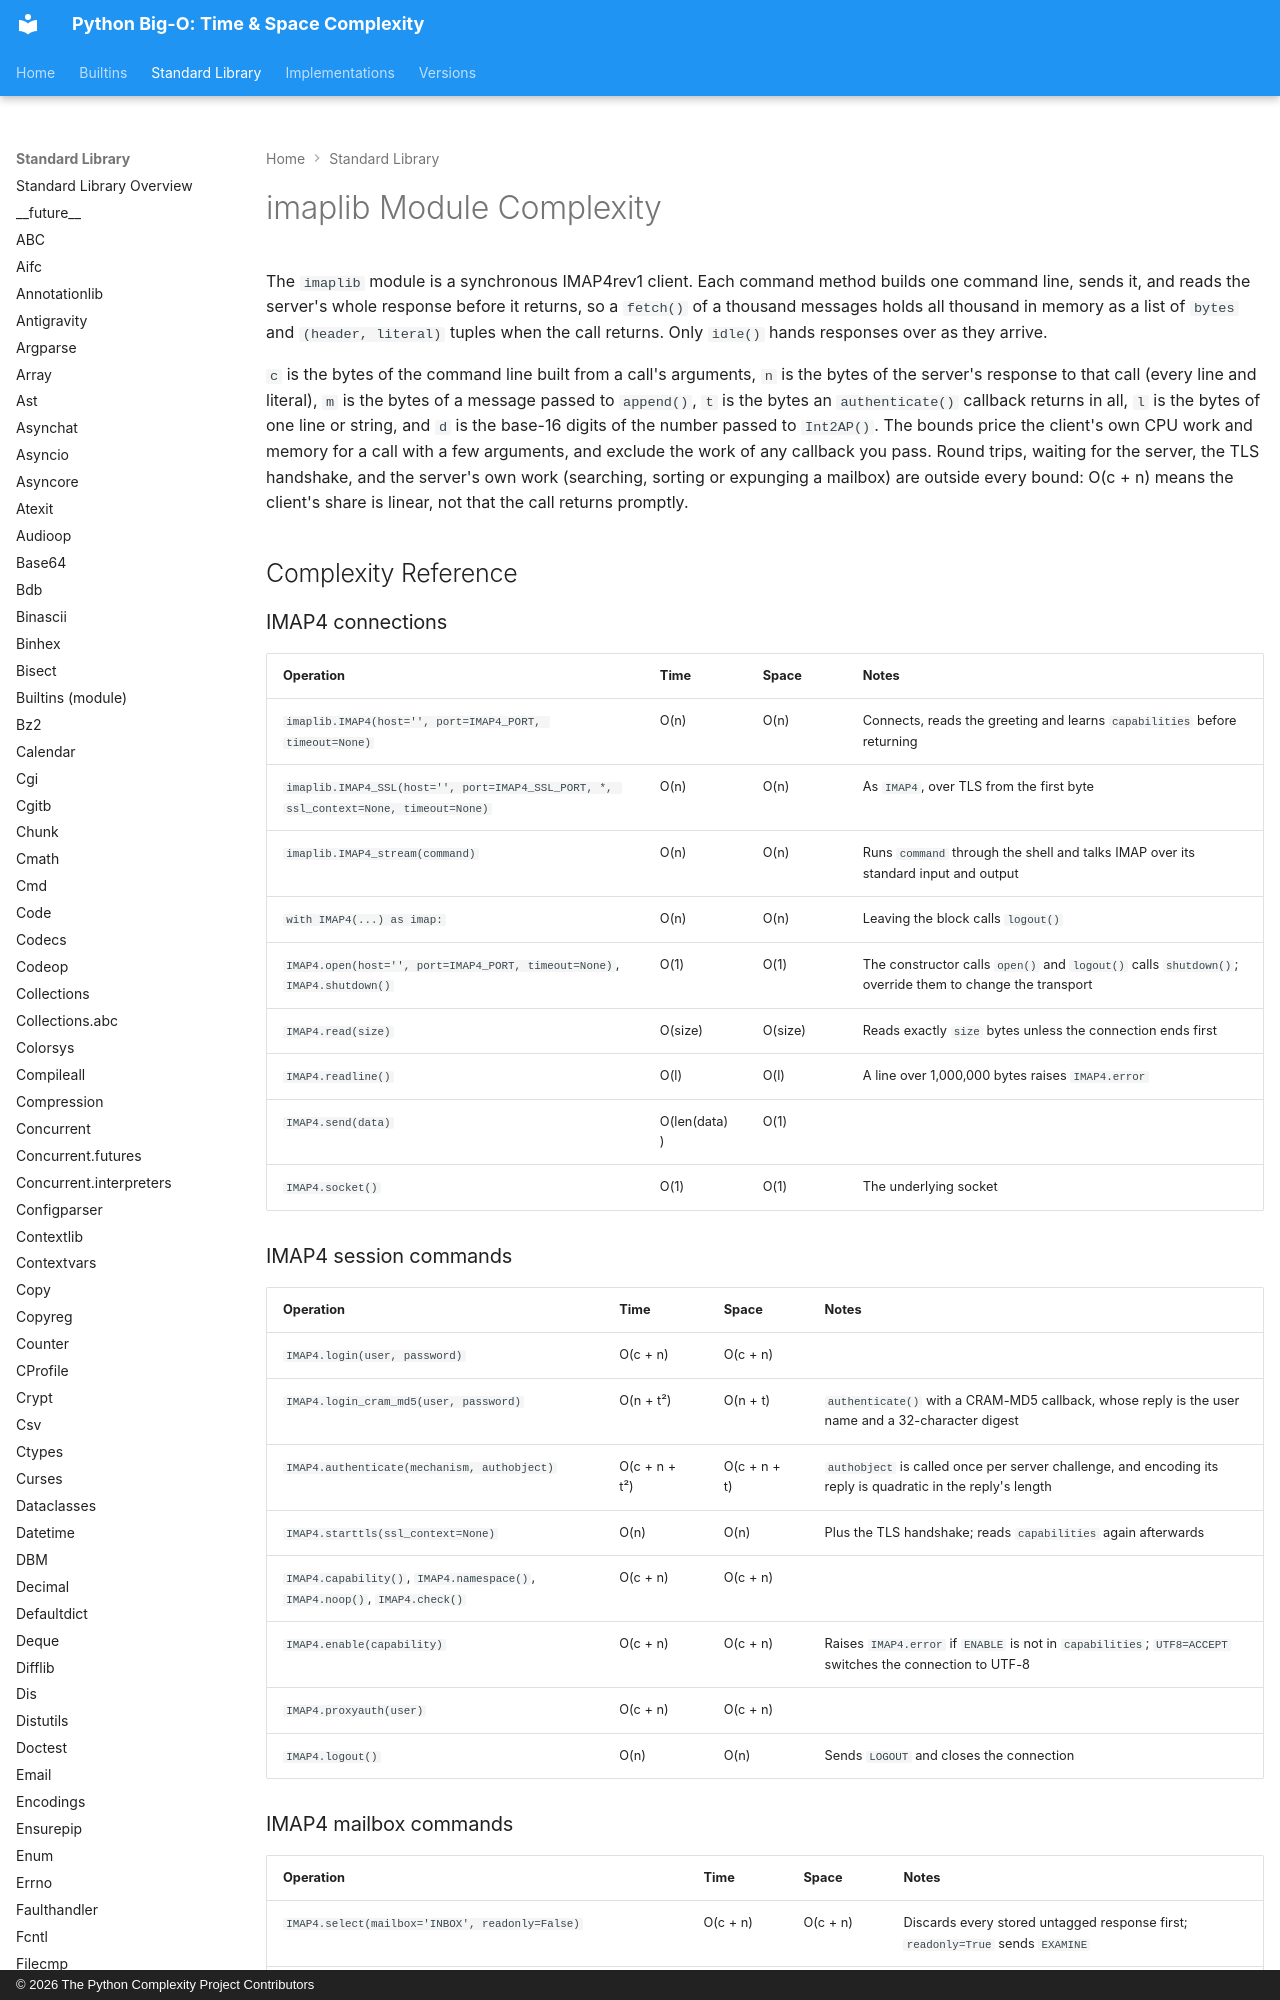

repository: heikkitoivonen/python-time-space-complexity · page: stdlib/imaplib/index.html · generator: mkdocs · copyright: © 2026 The Python Complexity Project Contributors

# imaplib Module Complexity

The `imaplib` module is a synchronous IMAP4rev1 client. Each command method builds one command
line, sends it, and reads the server's whole response before it returns, so a `fetch()` of a
thousand messages holds all thousand in memory as a list of `bytes` and `(header, literal)` tuples
when the call returns. Only `idle()` hands responses over as they arrive.

`c` is the bytes of the command line built from a call's arguments, `n` is the bytes of the
server's response to that call (every line and literal), `m` is the bytes of a message passed to
`append()`, `t` is the bytes an `authenticate()` callback returns in all, `l` is the bytes of one
line or string, and `d` is the base-16 digits of the number passed to `Int2AP()`. The bounds price
the client's own CPU work and memory for a call with a few arguments, and exclude the work of any
callback you pass. Round trips, waiting for the server, the TLS handshake, and the server's own
work (searching, sorting or expunging a mailbox) are outside every bound: O(c + n) means the
client's share is linear, not that the call returns promptly.

## Complexity Reference

### IMAP4 connections

| Operation | Time | Space | Notes |
|-----------|------|-------|-------|
| `imaplib.IMAP4(host='', port=IMAP4_PORT, timeout=None)` | O(n) | O(n) | Connects, reads the greeting and learns `capabilities` before returning |
| `imaplib.IMAP4_SSL(host='', port=IMAP4_SSL_PORT, *, ssl_context=None, timeout=None)` | O(n) | O(n) | As `IMAP4`, over TLS from the first byte |
| `imaplib.IMAP4_stream(command)` | O(n) | O(n) | Runs `command` through the shell and talks IMAP over its standard input and output |
| `with IMAP4(...) as imap:` | O(n) | O(n) | Leaving the block calls `logout()` |
| `IMAP4.open(host='', port=IMAP4_PORT, timeout=None)`, `IMAP4.shutdown()` | O(1) | O(1) | The constructor calls `open()` and `logout()` calls `shutdown()`; override them to change the transport |
| `IMAP4.read(size)` | O(size) | O(size) | Reads exactly `size` bytes unless the connection ends first |
| `IMAP4.readline()` | O(l) | O(l) | A line over 1,000,000 bytes raises `IMAP4.error` |
| `IMAP4.send(data)` | O(len(data)) | O(1) | |
| `IMAP4.socket()` | O(1) | O(1) | The underlying socket |

### IMAP4 session commands

| Operation | Time | Space | Notes |
|-----------|------|-------|-------|
| `IMAP4.login(user, password)` | O(c + n) | O(c + n) | |
| `IMAP4.login_cram_md5(user, password)` | O(n + t²) | O(n + t) | `authenticate()` with a CRAM-MD5 callback, whose reply is the user name and a 32-character digest |
| `IMAP4.authenticate(mechanism, authobject)` | O(c + n + t²) | O(c + n + t) | `authobject` is called once per server challenge, and encoding its reply is quadratic in the reply's length |
| `IMAP4.starttls(ssl_context=None)` | O(n) | O(n) | Plus the TLS handshake; reads `capabilities` again afterwards |
| `IMAP4.capability()`, `IMAP4.namespace()`, `IMAP4.noop()`, `IMAP4.check()` | O(c + n) | O(c + n) | |
| `IMAP4.enable(capability)` | O(c + n) | O(c + n) | Raises `IMAP4.error` if `ENABLE` is not in `capabilities`; `UTF8=ACCEPT` switches the connection to UTF-8 |
| `IMAP4.proxyauth(user)` | O(c + n) | O(c + n) | |
| `IMAP4.logout()` | O(n) | O(n) | Sends `LOGOUT` and closes the connection |
